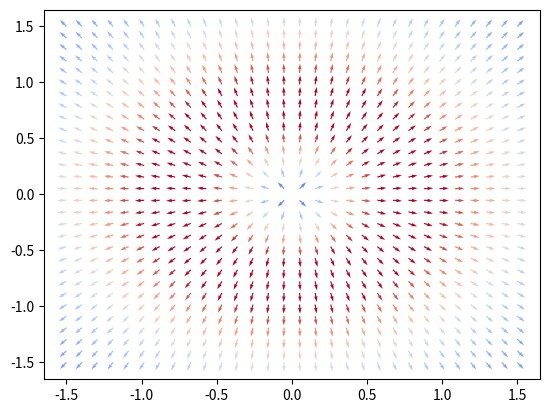

Python code for this plot:
"""
    FH KAERNTEN
    SYSTEMS DESIGN MASTER

    2023 SPRING SEMESTER

    FIELD NUMERICS
    FOURTH HOMEWORK
    METİN OKTAY YILMAZ
"""

import numpy as np
import matplotlib.pyplot as plt
from matplotlib import colormaps as cm

def fun(x, y):
    return np.arctan(x**2 + y**2)

def grad_fun(x0, y0):
    eps = 1e-6
    gradx = (fun(x0+eps, y0) - fun(x0, y0))/eps
    grady = (fun(x0, y0+eps) - fun(x0, y0))/eps
    return np.array((gradx, grady))

xs = ys = np.linspace(-1.5, 1.5, 30)
X, Y = np.meshgrid(xs, ys)
grad = np.array([grad_fun(x, y) for y in ys for x in xs]).T
g_len = np.linalg.norm(grad, axis=0)
g_norm = grad/g_len

cmap = cm.get_cmap('coolwarm')
plt.quiver(X, Y, g_norm[0], g_norm[1], color=cmap(g_len))
plt.show()
